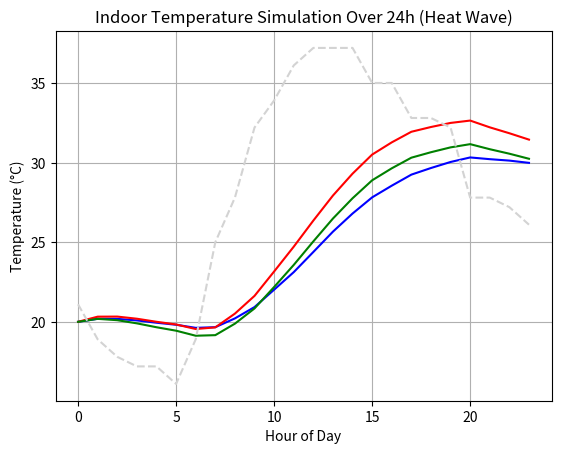

Recreate this plot in Python.
import math
import matplotlib.pyplot as plt

accommodation_type = 1 # 1:Detached 2:Semi-detached 3:Flats
floors = 2 # number of floors including grnd floor
units_in_structure = 1 # 1: Detached house >1: flats/terraced
unit_size_m2 = 100
year_built = 1990 # used for calculating insulation level
rooms_per_unit = 5 # used for calculating thermal mass
persons_per_unit = 4 # each person adds ~100 W heat
shade_percentage = 50

'''Sample Temps + Windspeed'''
outdoor_temps = [21.1, 18.9, 17.8, 17.2, 17.2, 16.1, 18.9, 25.0, 27.8, 32.2, 33.9, 36.1, 37.2, 37.2, 37.2, 35.0, 
                 35.0, 32.8, 32.8, 32.2, 27.8, 27.8, 27.2, 26.1]
wind_speeds = [3, 6, 5, 6, 5, 3, 6, 5, 3, 7, 5, 8, 9, 8, 7, 7, 9, 7, 7, 5, 5, 3, 
               5, 5]

'''Physical Constants'''
air_density = 1.2
air_cp = 1005
metabolic_heat = 100.0 * persons_per_unit  # W, internal gains from occupants

vent_base_ach = 0.5
vent_base_ach *= (1 + 0.1 * (floors-1))

# Watts**2/m
if year_built >= 2000: U_effective = 0.6
elif year_built >= 1980: U_effective = 0.8
elif year_built >= 1960: U_effective = 1.0
else: U_effective = 1.2

if accommodation_type == 1: 
    # Calculating external surface area for 4 walls and roof
    window_wall_ratio = 0.20
    wall_height = 2.5 * floors
    side_length = math.sqrt(unit_size_m2)
    exterior_area = (side_length * 4 * wall_height + unit_size_m2)
elif accommodation_type == 2: 
    # Calculating external surface area for 2 walls and roof
    wall_height = 2.5 * floors
    side_length = math.sqrt(unit_size_m2)
    exterior_area = (side_length * 2 * wall_height + unit_size_m2) 
    window_wall_ratio = 0.15
else:
    # Calculqting external surface area for 2 walls
    wall_height = 2.5 * floors
    side_length = math.sqrt(unit_size_m2)
    exterior_area = (side_length * 2 * wall_height) 
    window_wall_ratio = 0.10

# Heat Loss Coefficient
HLC = U_effective * exterior_area

# Finding the heat capacity for the unit
building_heat_capacity = 150000 * unit_size_m2

house_volume = unit_size_m2 * wall_height
air_heat_capacity = house_volume * air_density * air_cp
unit_heat_capacity = building_heat_capacity + air_heat_capacity

# Sun heating effect
shade_factor = (100.0 - shade_percentage)/100.0

solar_gain_profile = []
for hour in range(24):
    if 6 <= hour <= 18:
        solar_factor = max(math.sin(math.pi * (hour - 6) / 12), 0)
    else:
        solar_factor = 0
    solar_gain_profile.append(solar_factor)

adjusted_solar_intensity = 480.0 * window_wall_ratio * shade_factor

# Simulate a baseline then worst and best case 
C_baseline = unit_heat_capacity
HLC_baseline = HLC
vent_ach_baseline = vent_base_ach
solar_gains_base = [adjusted_solar_intensity for sf in solar_gain_profile] 

# Worst-case: minimal thermal mass, no shade, poor insulation, minimal ventilation
C_worst = unit_heat_capacity * 0.5
HLC_worst = HLC * 1.5
vent_ach_worst = 0.2
solar_gains_worst = [adjusted_solar_intensity * sf for sf in solar_gain_profile]

# Best-case: higher thermal mass, better insulation, strong ventilation, full shade
C_best = unit_heat_capacity * 1.5
HLC_best = HLC * 0.7
vent_ach_best = 3.0
solar_gains_best = [0.0 for _ in range(24)]

T_indoor_base  = [0.0]*24
T_indoor_worst = [0.0]*24
T_indoor_best  = [0.0]*24

# Initial indoor temperatures at 20C (Room temp)
T_indoor_base[0]  = 20
T_indoor_worst[0] = 20
T_indoor_best[0]  = 20

dt = 3600.0  # seconds per hour

for hour in range(1, 24):
    T_b_old = T_indoor_base[hour-1]
    T_w_old = T_indoor_worst[hour-1]
    T_be_old = T_indoor_best[hour-1]

    # ACH for 
    ACH = 0.5 + 0.05 * wind_speeds[hour-1]

    # >>> Baseline scenario
    Q_cond_b = HLC * (outdoor_temps[hour-1] - T_b_old)
    Q_vent_b = 0.33 * ACH * house_volume * (outdoor_temps[hour-1] - T_b_old)
    Q_int_b = metabolic_heat
    Q_solar_b = solar_gains_base[hour-1]
    Q_net_b = Q_cond_b + Q_vent_b + Q_int_b + Q_solar_b
    T_b_new = T_b_old + (Q_net_b * dt)/C_baseline
    T_indoor_base[hour] = T_b_new

    # Worst-case scenario
    Q_cond_w = HLC * (outdoor_temps[hour-1] - T_w_old)
    Q_vent_w = 0.33 * vent_ach_worst * house_volume * (outdoor_temps[hour-1] - T_w_old)
    Q_int_w  = metabolic_heat
    Q_solar_w = solar_gains_worst[hour-1]
    Q_net_w = Q_cond_w + Q_vent_w + Q_int_w + Q_solar_w
    T_w_new = T_w_old + (Q_net_w * dt)/C_worst
    T_indoor_worst[hour] = T_w_new

    # Best-case scenario
    Q_cond_best = HLC * (outdoor_temps[hour-1] - T_be_old)
    Q_vent_best = 0.33 * vent_ach_best * house_volume * (outdoor_temps[hour-1] - T_be_old)
    Q_int_best  = metabolic_heat
    Q_solar_best_val = solar_gains_best[hour-1]
    Q_net_best = Q_cond_best + Q_vent_best + Q_int_best + Q_solar_best_val
    T_best_new = T_be_old + (Q_net_best * dt)/C_best
    T_indoor_best[hour] = T_best_new

# Summaries
def max_with_hour(temp_list):
    mx = max(temp_list)
    hr = temp_list.index(mx)
    return mx, hr

mx_base, hr_base = max_with_hour(T_indoor_base)
mx_worst, hr_worst = max_with_hour(T_indoor_worst)
mx_best, hr_best = max_with_hour(T_indoor_best)

print("==== Simulation Complete ====")
print(f"Final indoor temperature (Baseline) at 24h: {T_indoor_base[23]:.1f} °C")
print(f"Max indoor temperature (Baseline): {mx_base:.1f} °C at hour {hr_base}")
print(f"Max indoor temperature (Worst-case): {mx_worst:.1f} °C at hour {hr_worst}")
print(f"Max indoor temperature (Best-case): {mx_best:.1f} °C at hour {hr_best}")

# Plot
hours = range(24)
plt.plot(hours, T_indoor_base,  label="Indoor (Baseline)", color='b')
plt.plot(hours, T_indoor_worst, label="Worst-case", color='r')
plt.plot(hours, T_indoor_best,  label="Best-case", color='g')

# Also plot outdoor for reference
plt.plot(hours, outdoor_temps, label="Outdoor", color='#D3D3D3', linestyle='--')
plt.xlabel("Hour of Day")
plt.ylabel("Temperature (°C)")
plt.title("Indoor Temperature Simulation Over 24h (Heat Wave)")
plt.grid(True)

plt.show()
